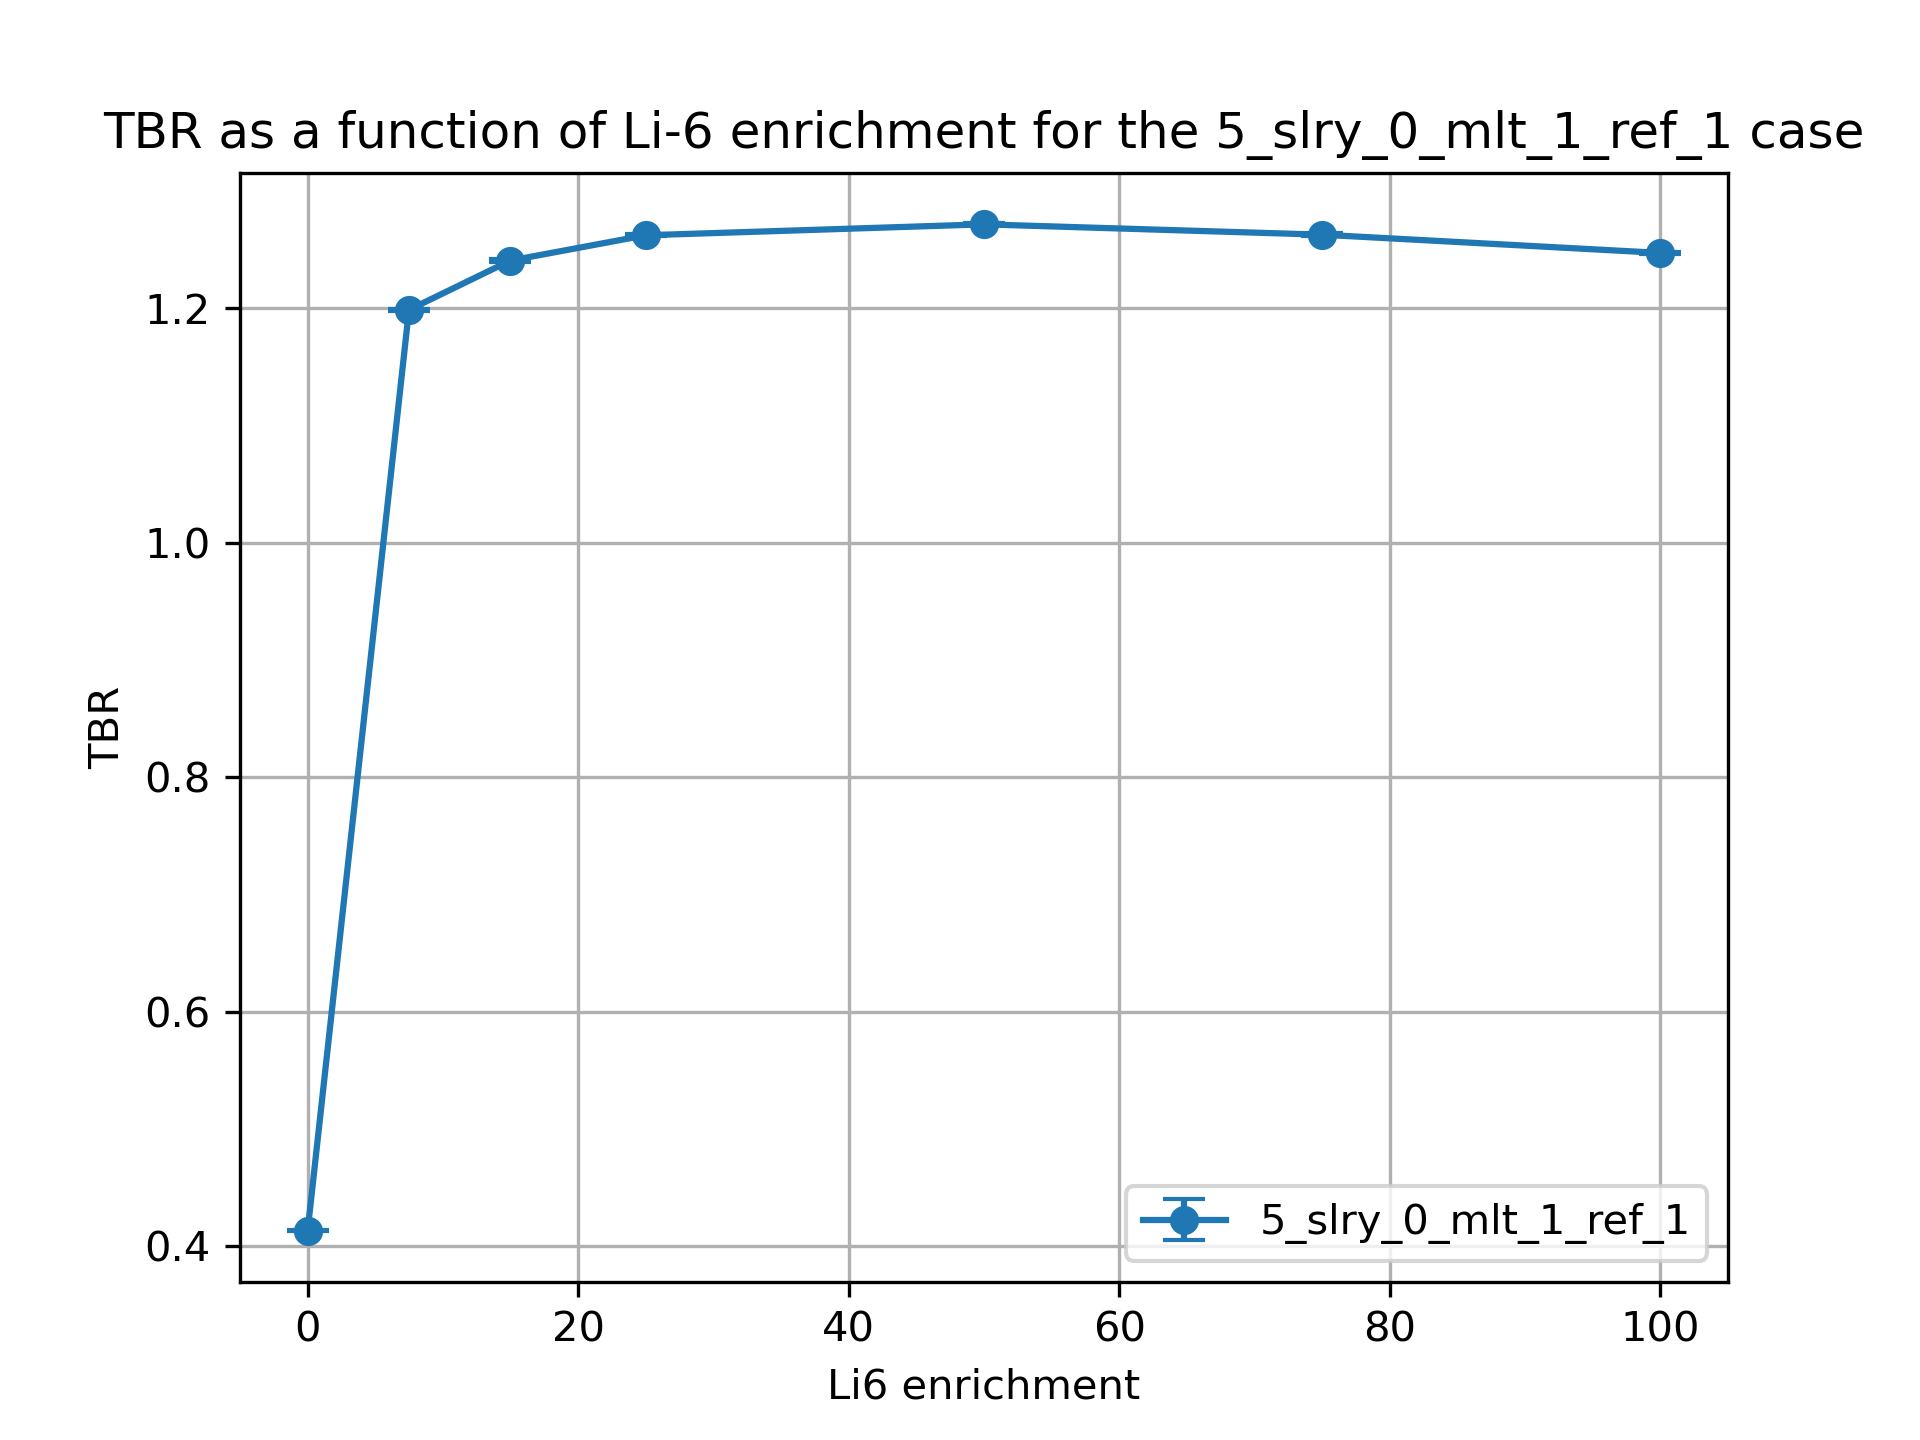

Values plotted in this chart, from the file beside it:
cell, nuclide, score, mean, std. dev., enrichment
10, Li6, (n,Xt), 0.3041, 0.000313, 0.01
10, Li7, (n,Xt), 0.08668, 0.0001825, 0.01
6, Li6, (n,Xt), 0.001029, 2.881227926751332e-06, 0.01
6, Li7, (n,Xt), 0.02136, 2.6092922155361983e-05, 0.01
20, Li6, (n,Xt), 0.9885, 0.0009301, 7.5
20, Li7, (n,Xt), 0.07976, 0.0001895, 7.5
17, Li6, (n,Xt), 0.1108, 0.0002478, 7.5
17, Li7, (n,Xt), 0.01977, 2.4380194443975343e-05, 7.5
30, Li6, (n,Xt), 1.003, 0.001379, 15.0
30, Li7, (n,Xt), 0.07292, 0.0001556, 15.0
27, Li6, (n,Xt), 0.1466, 0.0003944, 15.0
27, Li7, (n,Xt), 0.01818, 2.2814512762299603e-05, 15.0
37, Li7, (n,Xt), 0.01605, 1.7801165897262695e-05, 25.0
37, Li6, (n,Xt), 0.1765, 0.0004316, 25.0
40, Li7, (n,Xt), 0.06388, 0.0001318, 25.0
40, Li6, (n,Xt), 1.006, 0.0009154, 25.0
50, Li6, (n,Xt), 0.996, 0.0008407, 50.0
50, Li7, (n,Xt), 0.04185, 8.011785049270897e-05, 50.0
47, Li6, (n,Xt), 0.2232, 0.0004731, 50.0
47, Li7, (n,Xt), 0.01072, 1.2939889233607727e-05, 50.0
60, Li6, (n,Xt), 0.9843, 0.001233, 75.0
60, Li7, (n,Xt), 0.02056, 4.080424376618444e-05, 75.0
57, Li6, (n,Xt), 0.2526, 0.0005618, 75.0
57, Li7, (n,Xt), 0.005372, 6.732092544010843e-06, 75.0
70, Li6, (n,Xt), 0.9723, 0.001006, 99.99
70, Li7, (n,Xt), 8.087504063414214e-06, 1.4840255511467294e-08, 99.99
67, Li6, (n,Xt), 0.2751, 0.0004107, 99.99
67, Li7, (n,Xt), 2.1530145324787635e-06, 2.7277520028490533e-09, 99.99
